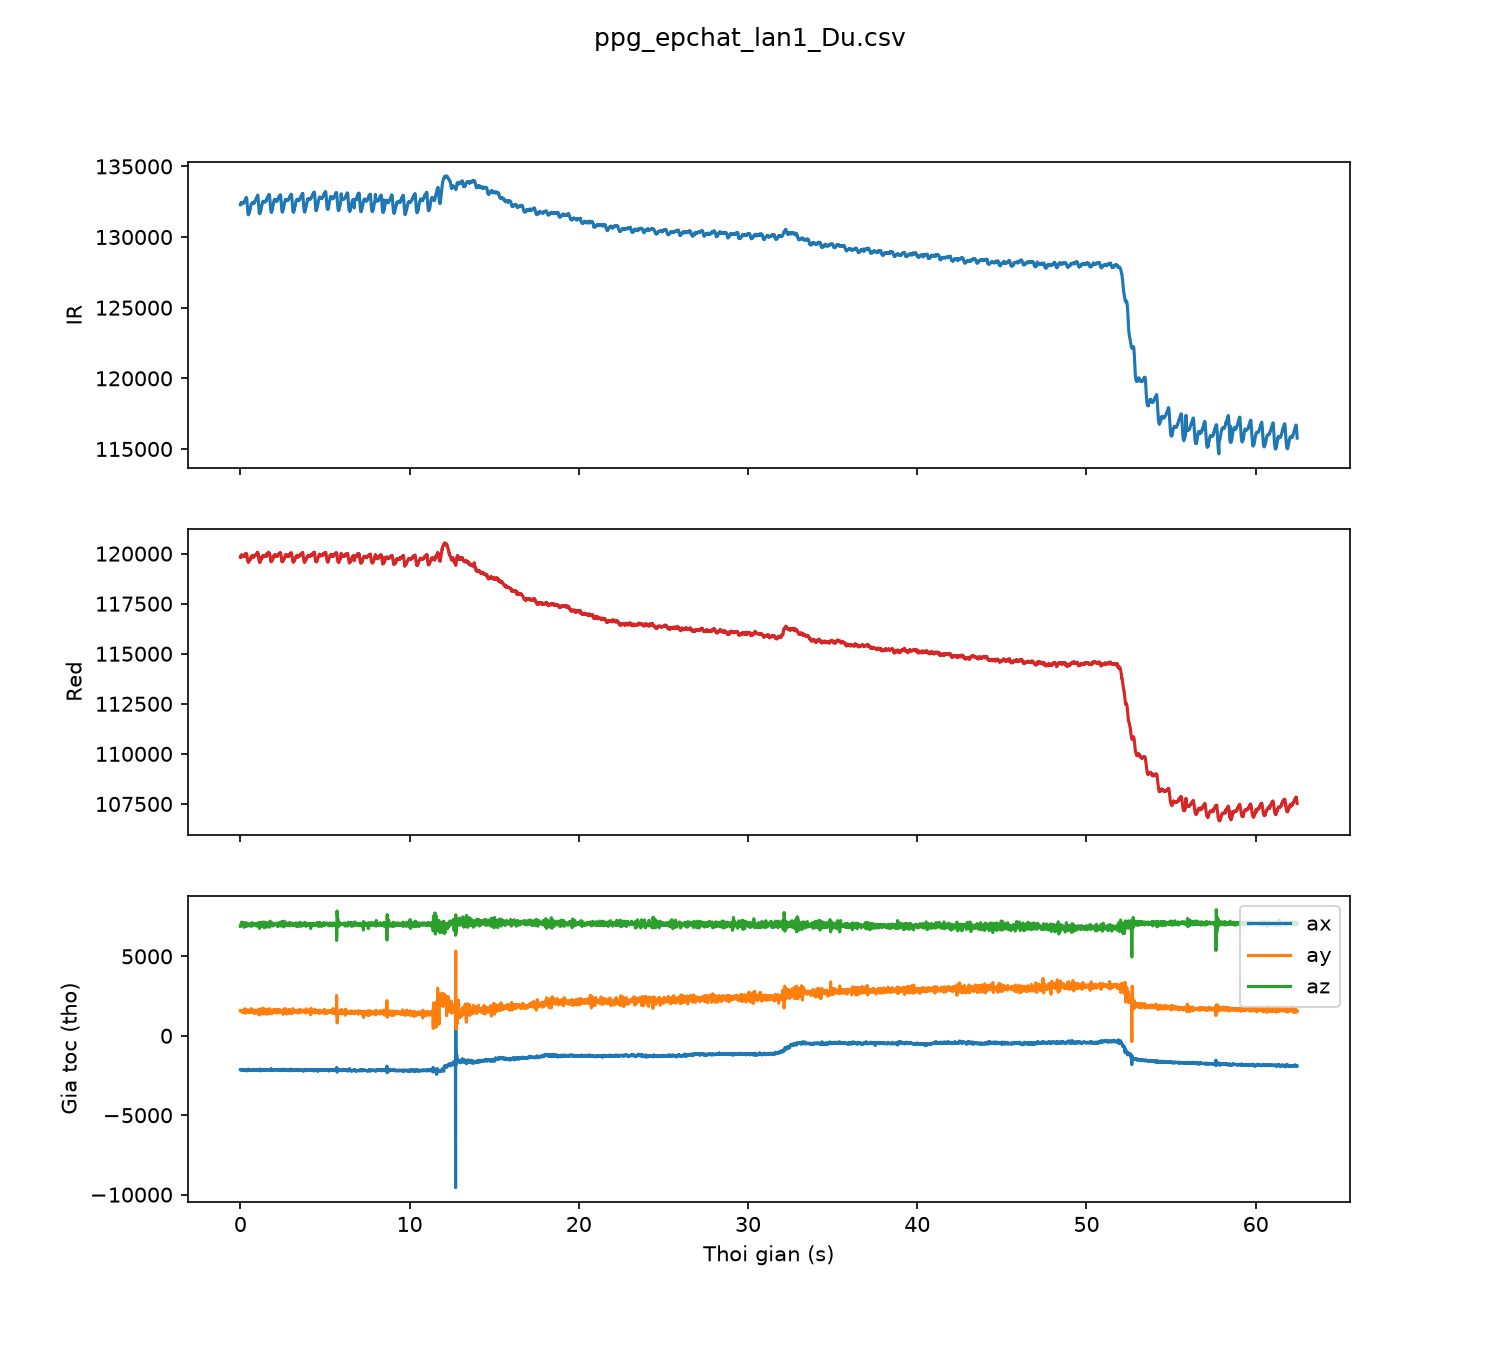

Data behind this chart, as committed beside it:
sample, t_s, red, ir, ax, ay, az
0, 0.00, 119822, 132287, -2131, 1572, 6888
1, 0.01, 119858, 132342, -2131, 1572, 6888
2, 0.02, 119857, 132370, -2131, 1572, 6888
3, 0.03, 119900, 132403, -2131, 1572, 6888
4, 0.04, 119809, 132438, -2165, 1603, 7045
5, 0.05, 119876, 132397, -2165, 1603, 7045
6, 0.06, 119888, 132414, -2165, 1603, 7045
7, 0.07, 119950, 132415, -2144, 1561, 7156
8, 0.08, 119877, 132405, -2149, 1560, 7043
9, 0.09, 119885, 132397, -2149, 1560, 7043
10, 0.10, 119868, 132418, -2155, 1578, 6934
11, 0.11, 119874, 132398, -2159, 1495, 6943
12, 0.12, 119872, 132351, -2164, 1475, 7020
13, 0.13, 119866, 132391, -2152, 1544, 7003
14, 0.14, 119870, 132371, -2147, 1584, 7026
15, 0.15, 119853, 132378, -2139, 1517, 6970
16, 0.16, 119868, 132393, -2153, 1516, 7009
17, 0.17, 119870, 132378, -2155, 1579, 7115
18, 0.18, 119883, 132396, -2143, 1576, 7060
19, 0.19, 119866, 132421, -2129, 1517, 6981
20, 0.20, 119883, 132429, -2161, 1465, 6953
21, 0.21, 119884, 132423, -2195, 1538, 7110
22, 0.22, 119897, 132469, -2161, 1577, 6828
23, 0.23, 119904, 132504, -2166, 1628, 6855
24, 0.24, 119896, 132486, -2180, 1513, 6916
25, 0.25, 119843, 132506, -2190, 1508, 7074
26, 0.26, 119928, 132560, -2170, 1700, 7063
27, 0.27, 119957, 132580, -2184, 1636, 7059
28, 0.28, 119907, 132605, -2188, 1541, 7008
29, 0.29, 119994, 132564, -2171, 1426, 6988
30, 0.30, 119905, 132660, -2146, 1514, 7009
31, 0.31, 119918, 132697, -2149, 1609, 6980
32, 0.32, 119969, 132742, -2131, 1612, 6872
33, 0.33, 119985, 132669, -2129, 1495, 7059
34, 0.34, 119985, 132730, -2157, 1524, 7120
35, 0.35, 119993, 132780, -2157, 1524, 7120
36, 0.36, 120001, 132792, -2167, 1581, 7094
37, 0.37, 120001, 132794, -2159, 1621, 7017
38, 0.38, 119946, 132710, -2189, 1599, 7036
39, 0.39, 119934, 132558, -2211, 1550, 7037
40, 0.40, 119863, 132376, -2205, 1499, 6908
41, 0.41, 119791, 132195, -2203, 1471, 6954
42, 0.42, 119703, 132033, -2182, 1507, 6989
43, 0.43, 119657, 131861, -2163, 1592, 7011
44, 0.44, 119652, 131762, -2155, 1608, 7054
45, 0.45, 119604, 131647, -2132, 1617, 7007
46, 0.46, 119586, 131610, -2124, 1627, 7025
47, 0.47, 119560, 131580, -2104, 1533, 7016
48, 0.48, 119582, 131584, -2119, 1495, 6988
49, 0.49, 119593, 131622, -2110, 1487, 6990
50, 0.50, 119594, 131629, -2147, 1501, 6984
51, 0.51, 119622, 131690, -2145, 1577, 7039
52, 0.52, 119629, 131711, -2167, 1564, 6918
53, 0.53, 119658, 131771, -2167, 1564, 6918
54, 0.54, 119662, 131769, -2167, 1564, 6918
55, 0.55, 119675, 131856, -2167, 1564, 6918
56, 0.56, 119700, 131970, -2193, 1568, 6982
57, 0.57, 119697, 131926, -2193, 1568, 6982
58, 0.58, 119730, 132004, -2193, 1568, 6982
59, 0.59, 119720, 132059, -2174, 1470, 6937
... 6,186 more rows
